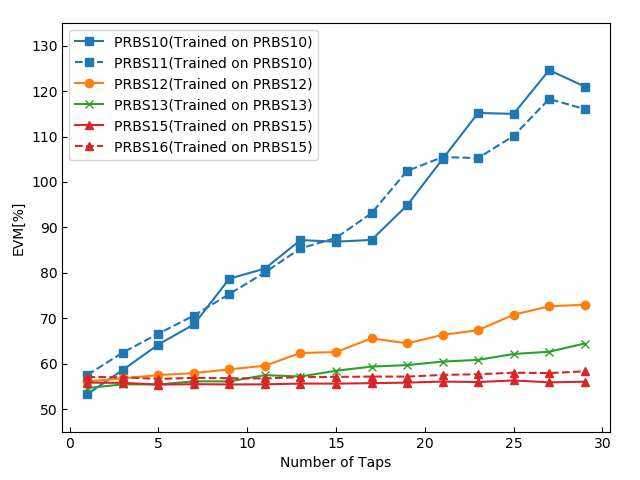

Values plotted in this chart, from the file beside it:
5.332791468679174329e+01, 5.866376495113202338e+01, 6.424328314732625245e+01, 6.867806567097105130e+01, 7.873641059229314010e+01, 8.094365302901773873e+01, 8.721896590280921657e+01, 8.686073690458518115e+01, 8.725313605725199295e+01, 9.484258259931006307e+01, 1.050438392064977080e+02, 1.151806490461247279e+02, 1.149819316446490802e+02, 1.246037988587801664e+02, 1.209989574756271367e+02
5.755914761473354702e+01, 6.248641655928146577e+01, 6.663996030542885762e+01, 7.061892007333429433e+01, 7.536129698437221691e+01, 8.010797592847930559e+01, 8.538341206795723792e+01, 8.769822774542652155e+01, 9.313812616557076751e+01, 1.024267565276416292e+02, 1.054697022728091440e+02, 1.052672273913439511e+02, 1.101338777468881460e+02, 1.182592176662753047e+02, 1.160394767591828469e+02
5.613868828904423935e+01, 5.679599661556204637e+01, 5.752867456383089717e+01, 5.795627619139058595e+01, 5.878912741037741796e+01, 5.958266684124688339e+01, 6.238231655882918858e+01, 6.258251186191405679e+01, 6.559944256645670180e+01, 6.450449725404750723e+01, 6.636041465188991140e+01, 6.739896336457316295e+01, 7.079975224557033187e+01, 7.264988505804333840e+01, 7.300427110806865016e+01
5.465988646675829443e+01, 5.548337862780041263e+01, 5.545458536848322950e+01, 5.614738653359555798e+01, 5.613032566367062515e+01, 5.750676419661994032e+01, 5.720017955936221909e+01, 5.847087548538382862e+01, 5.938610748363178971e+01, 5.971563510864397273e+01, 6.048455381521318941e+01, 6.086454250811832623e+01, 6.216110832329756875e+01, 6.265629818999484257e+01, 6.446511932836222059e+01
5.586285960641352943e+01, 5.581024663994809032e+01, 5.542754921376258892e+01, 5.551763530214011411e+01, 5.545973561488602854e+01, 5.548711908331015508e+01, 5.565537365346621357e+01, 5.564186874741105981e+01, 5.574838050083474172e+01, 5.585819611333861445e+01, 5.609543144494934097e+01, 5.599521423058009617e+01, 5.633590184952814894e+01, 5.592619150941078487e+01, 5.606223838884649524e+01
5.709069236418365278e+01, 5.705496912693113387e+01, 5.667591498704259578e+01, 5.690587429329072222e+01, 5.682461702245037571e+01, 5.677720743670043646e+01, 5.707532804415704675e+01, 5.712045271397812485e+01, 5.718691146772961531e+01, 5.718705919614505717e+01, 5.755526998004738459e+01, 5.770462008945035137e+01, 5.804079747056469785e+01, 5.795666308482818607e+01, 5.834554973551463775e+01
